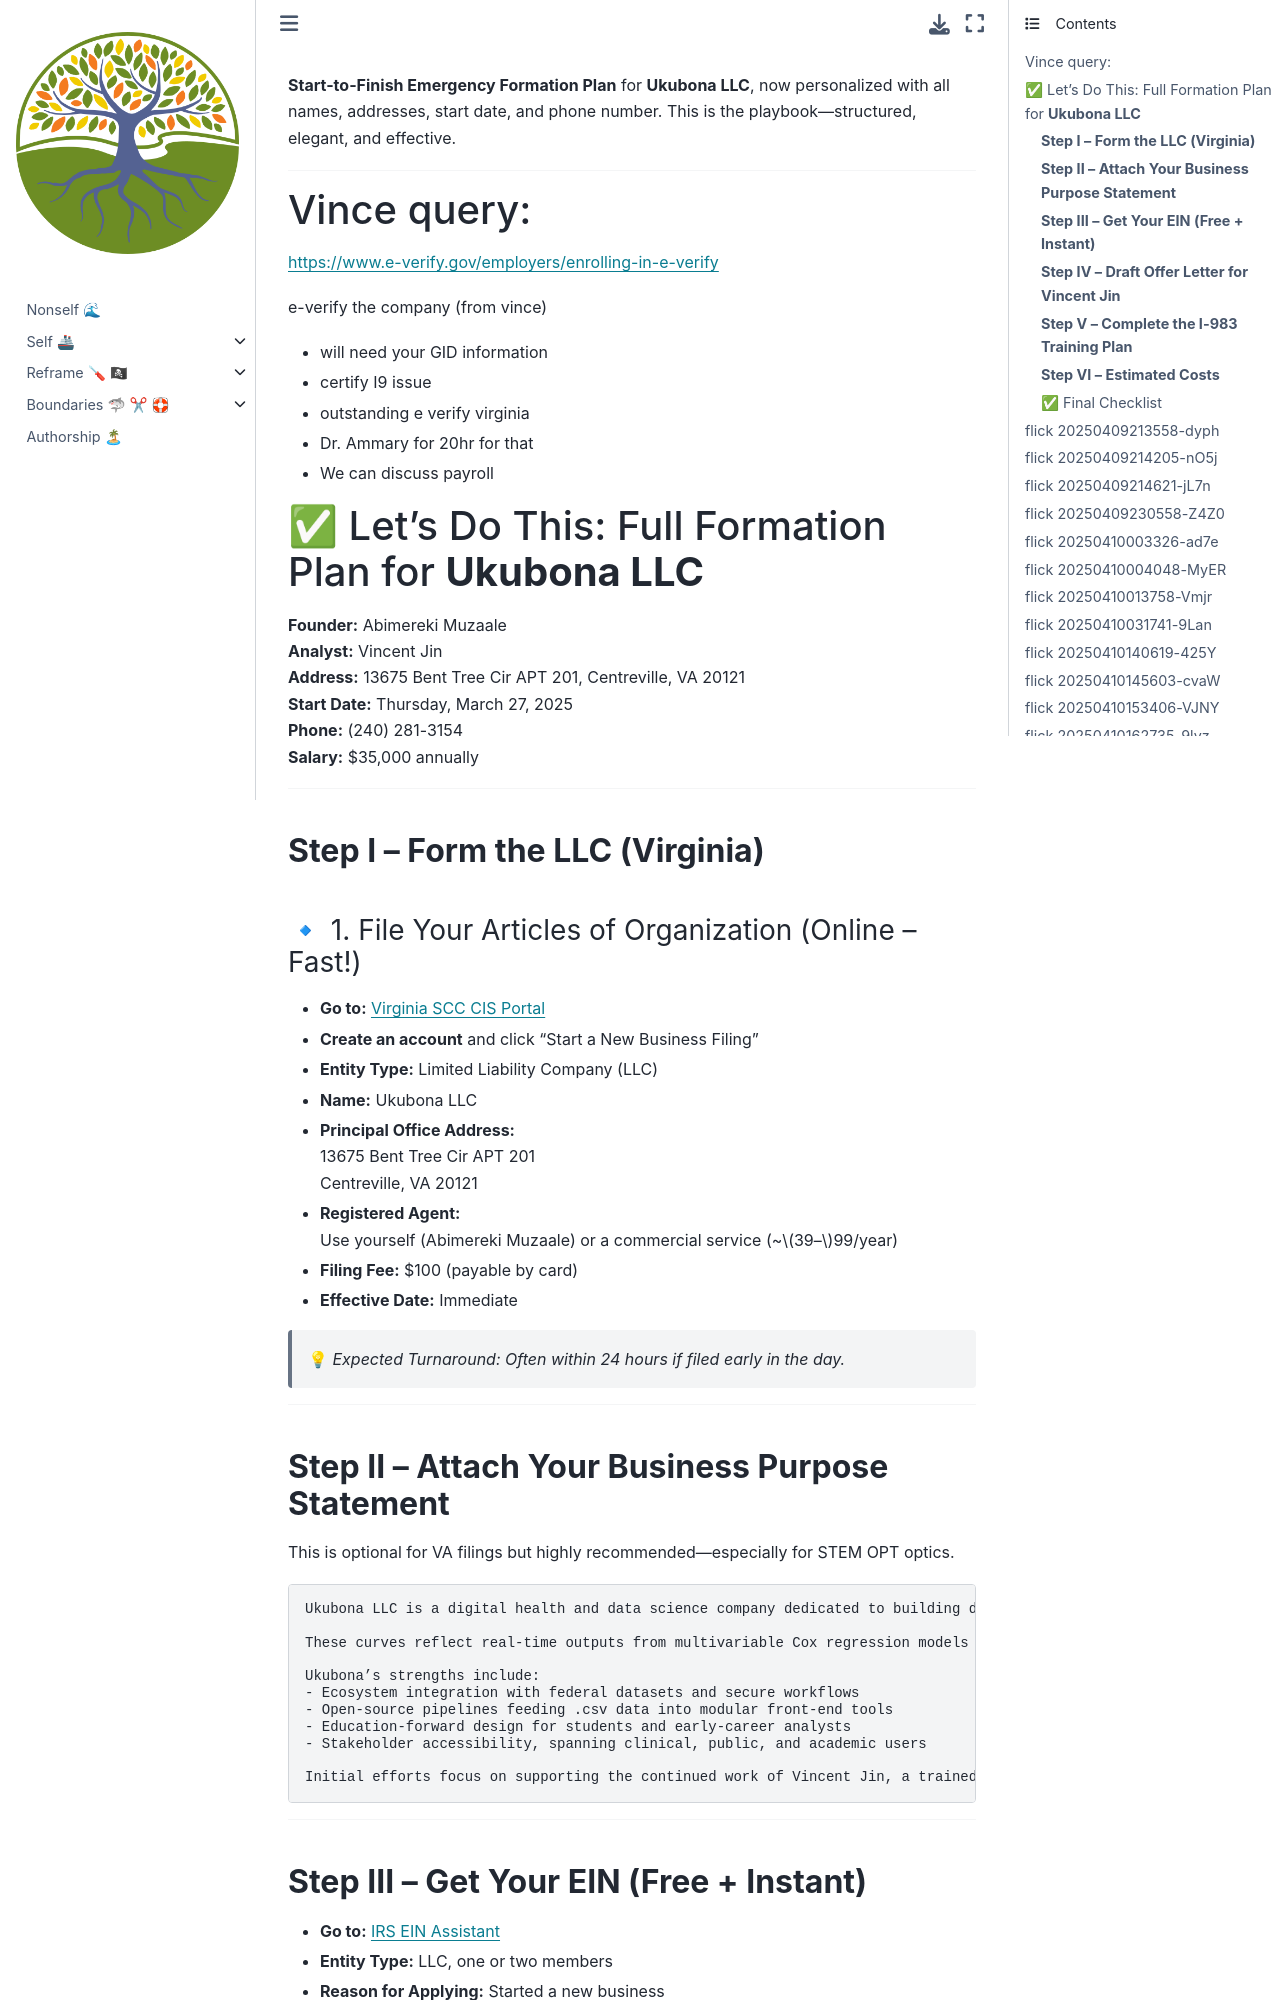

repository: abikesa/global-access · page: ukuvula-llc/ukubona.html · generator: jekyll

**Start-to-Finish Emergency Formation Plan** for **Ukubona LLC**, now personalized with all names, addresses, start date, and phone number. This is the playbook—structured, elegant, and effective.

---


# Vince query:
https://www.e-verify.gov/employers/enrolling-in-e-verify

e-verify the company (from vince)   
- will need your GID information 
- certify I9 issue
- outstanding e verify virginia
- Dr. Ammary for 20hr for that
- We can discuss payroll


# ✅ Let’s Do This: Full Formation Plan for **Ukubona LLC**

**Founder:** Abimereki Muzaale  
**Analyst:** Vincent Jin  
**Address:** 13675 Bent Tree Cir APT 201, Centreville, VA 20121  
**Start Date:** Thursday, March 27, 2025  
**Phone:** (240) 281-3154  
**Salary:** $35,000 annually  

---

## **Step I – Form the LLC (Virginia)**

### 🔹 1. File Your Articles of Organization (Online – Fast!)
- **Go to:** [Virginia SCC CIS Portal](https://cis.scc.virginia.gov/)
- **Create an account** and click “Start a New Business Filing”
- **Entity Type:** Limited Liability Company (LLC)
- **Name:** Ukubona LLC
- **Principal Office Address:**  
  13675 Bent Tree Cir APT 201  
  Centreville, VA 20121  
- **Registered Agent:**  
  Use yourself (Abimereki Muzaale) or a commercial service (~$39–$99/year)
- **Filing Fee:** $100 (payable by card)
- **Effective Date:** Immediate

> 💡 *Expected Turnaround: Often within 24 hours if filed early in the day.*

---
